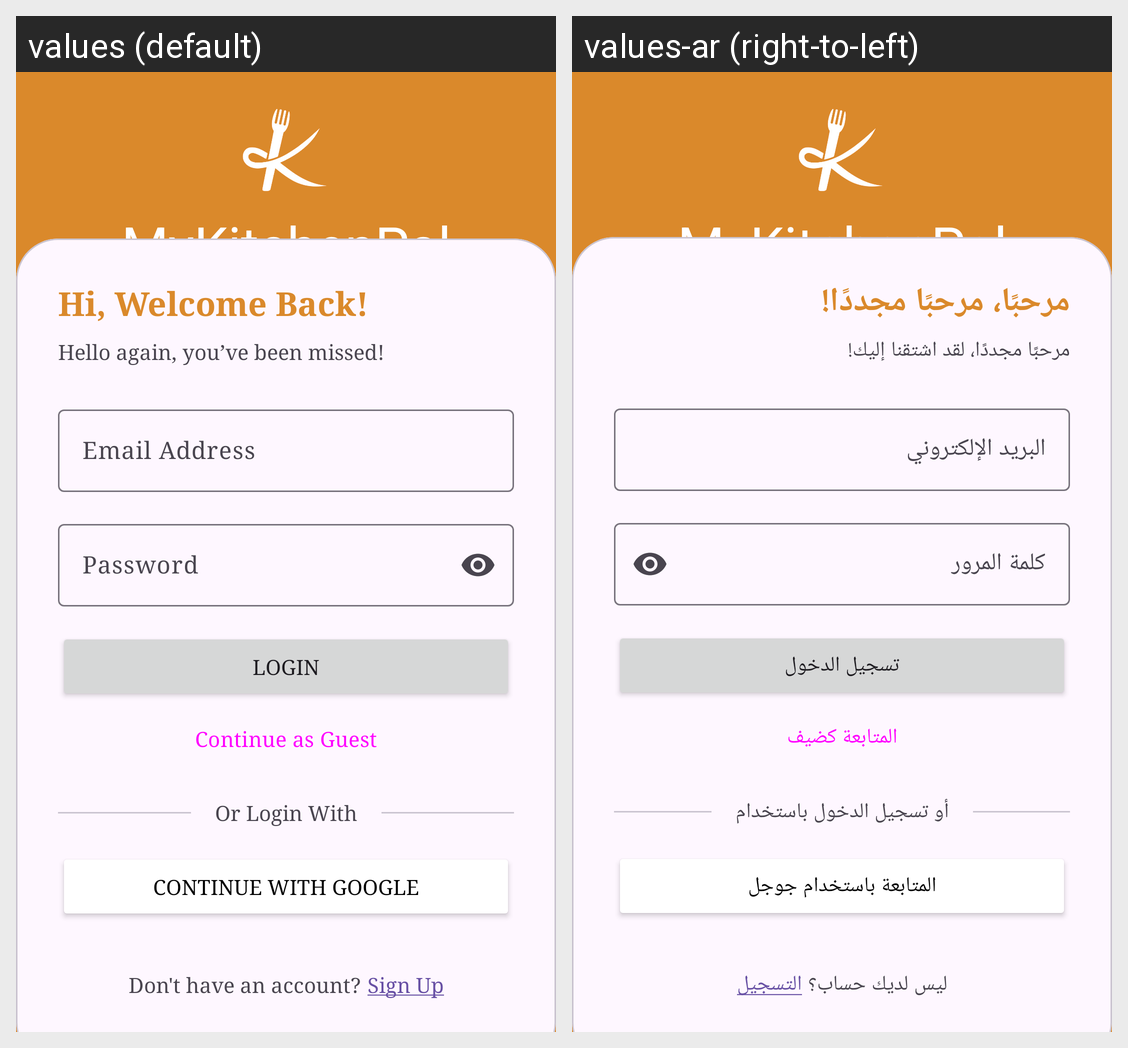

This grid shows one Android layout under two languages. Give, for every string resource on the screen, its name, the default text and each shown locale's text.
Android screen res/layout/fragment_login.xml rendered under 2 locales, left to right: values (default), values-ar (right-to-left). Device: Nexus 5 (rendered at 1080×1920; each locale shown at half size, 540×960, under a caption strip naming it); theme Base.Theme.FoodPlanner.
Strings drawn on this screen, with the default value and each locale's value (text and hints the layout hard-codes, and strings that could not be matched under every locale, appear in the picture but are not listed):

app_name
  values: MyKitchenPal
  values-ar: MyKitchenPal

hi_welcome_back
  values: Hi, Welcome Back!
  values-ar: مرحبًا، مرحبًا مجددًا!

hello_again_you_ve_been_missed
  values: Hello again, you’ve been missed!
  values-ar: مرحبًا مجددًا، لقد اشتقنا إليك!

email
  values: Email Address
  values-ar: البريد الإلكتروني

password
  values: Password
  values-ar: كلمة المرور

login
  values: Login
  values-ar: تسجيل الدخول

continue_as_guest
  values: Continue as Guest
  values-ar: المتابعة كضيف

or_login_with
  values: Or Login With
  values-ar: أو تسجيل الدخول باستخدام

continue_with_google
  values: Continue with Google
  values-ar: المتابعة باستخدام جوجل

don_t_have_an_account
  values: Don't have an account?
  values-ar: ليس لديك حساب؟

sign_up_underline
  values: Sign Up
  values-ar: التسجيل
